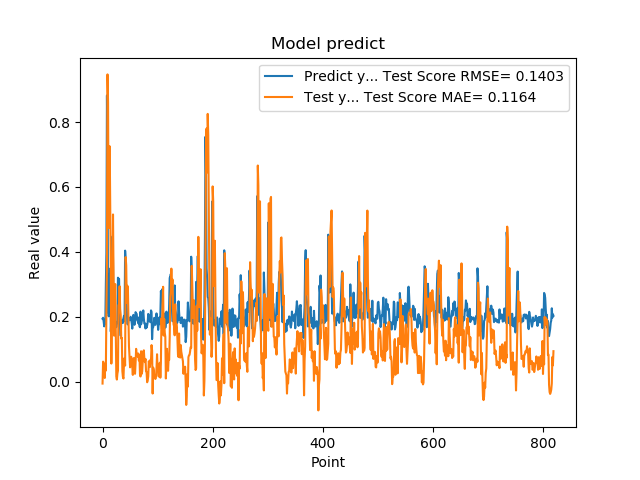

The table this chart was drawn from, first rows:
1.941800117492676059e-01, -5.747642883446916172e-03
1.970258951187133512e-01, 6.187352352752549522e-02
1.859861761331558505e-01, 5.758858436553745963e-02
1.705197989940643033e-01, 2.474084003568973247e-02
1.844120919704437256e-01, 1.150150301682229502e-02
1.779371052980423251e-01, 5.465583737868174447e-02
3.004232645034790039e-01, 3.432026377449896859e-02
3.969086110591887873e-01, 2.185079830162773851e-01
8.820003867149353027e-01, 3.589183324184200274e-01
6.841114759445190430e-01, 9.467047150244619624e-01
2.116497457027435580e-01, 8.616168500192243895e-01
2.014262527227401733e-01, 4.736720285235581640e-01
2.061583995819092074e-01, 7.084459152946801508e-01
3.160260915756225586e-01, 7.252779366310596609e-01
3.489396274089813232e-01, 5.462539753746740168e-01
1.544443815946578979e-01, 3.338390776417460293e-01
1.959947794675827026e-01, 5.589642771705263802e-02
1.894801408052444180e-01, 2.006366444683511108e-01
4.474425017833709162e-01, 2.139141055562748805e-01
3.771362304687500555e-01, 5.152084807526292609e-01
1.889318972826004028e-01, 3.370183593226666607e-01
1.752775162458419522e-01, 1.419386859093519637e-01
1.822472065687180121e-01, 2.420321935104239042e-01
1.866402029991149902e-01, 3.007814771411344568e-01
1.715678423643112183e-01, 1.566479822949978229e-01
1.676391065120696744e-01, 1.609010870880313651e-02
1.773854047060013095e-01, 6.656417542531650224e-03
1.872433423995972235e-01, 2.503701339019718738e-02
3.204146027565002441e-01, 3.406779180604607715e-02
3.134283721446990967e-01, 2.362367701995171654e-01
3.171058297157288153e-01, 2.364605307410383994e-01
2.202603369951247891e-01, 2.939736682441562721e-01
1.659800857305526733e-01, 2.237215142396303258e-01
1.415748745203018188e-01, 2.054300178492984297e-01
1.852595061063766479e-01, 1.329970893845130175e-01
1.814238876104354858e-01, 1.351125540565206173e-01
1.905867606401443481e-01, 3.288498714859768718e-02
1.810430586338043213e-01, 1.497411701229875956e-02
1.954265981912612915e-01, 9.705889810467367360e-03
2.029463946819305142e-01, 6.003359999230833965e-02
1.862521618604660034e-01, 7.300335064282989506e-02
4.038094580173492432e-01, 4.962579079239626961e-02
3.743042349815369207e-01, 3.839137935803264567e-01
2.572054266929626465e-01, 3.582728785221133694e-01
2.253161966800689420e-01, 2.426418171641433474e-01
1.787700653076171875e-01, 2.957053047045252181e-01
1.761920750141143799e-01, 2.899155452370210662e-01
1.861467957496643066e-01, 1.924476530461921020e-01
1.954011768102645874e-01, 1.093707818611197730e-01
1.907722949981689176e-01, 7.774962464580968680e-02
1.898660957813262939e-01, 4.421708081377103555e-02
2.001174986362457275e-01, 4.993279096097790609e-02
1.922753006219863892e-01, 7.694094892147611275e-02
1.810636967420578003e-01, 6.656639501921546298e-02
1.635809391736984530e-01, 4.757482418875121771e-02
1.916799396276473999e-01, 2.104413788335097665e-02
2.058236002922058105e-01, 6.577418526253532571e-02
1.857409924268722812e-01, 7.295942387682334551e-02
1.752161234617233276e-01, 3.156334421183600719e-02
1.845117062330245972e-01, 2.440234671478095502e-02
2.143009155988692682e-01, 5.862296582660583844e-02
... 759 more rows
